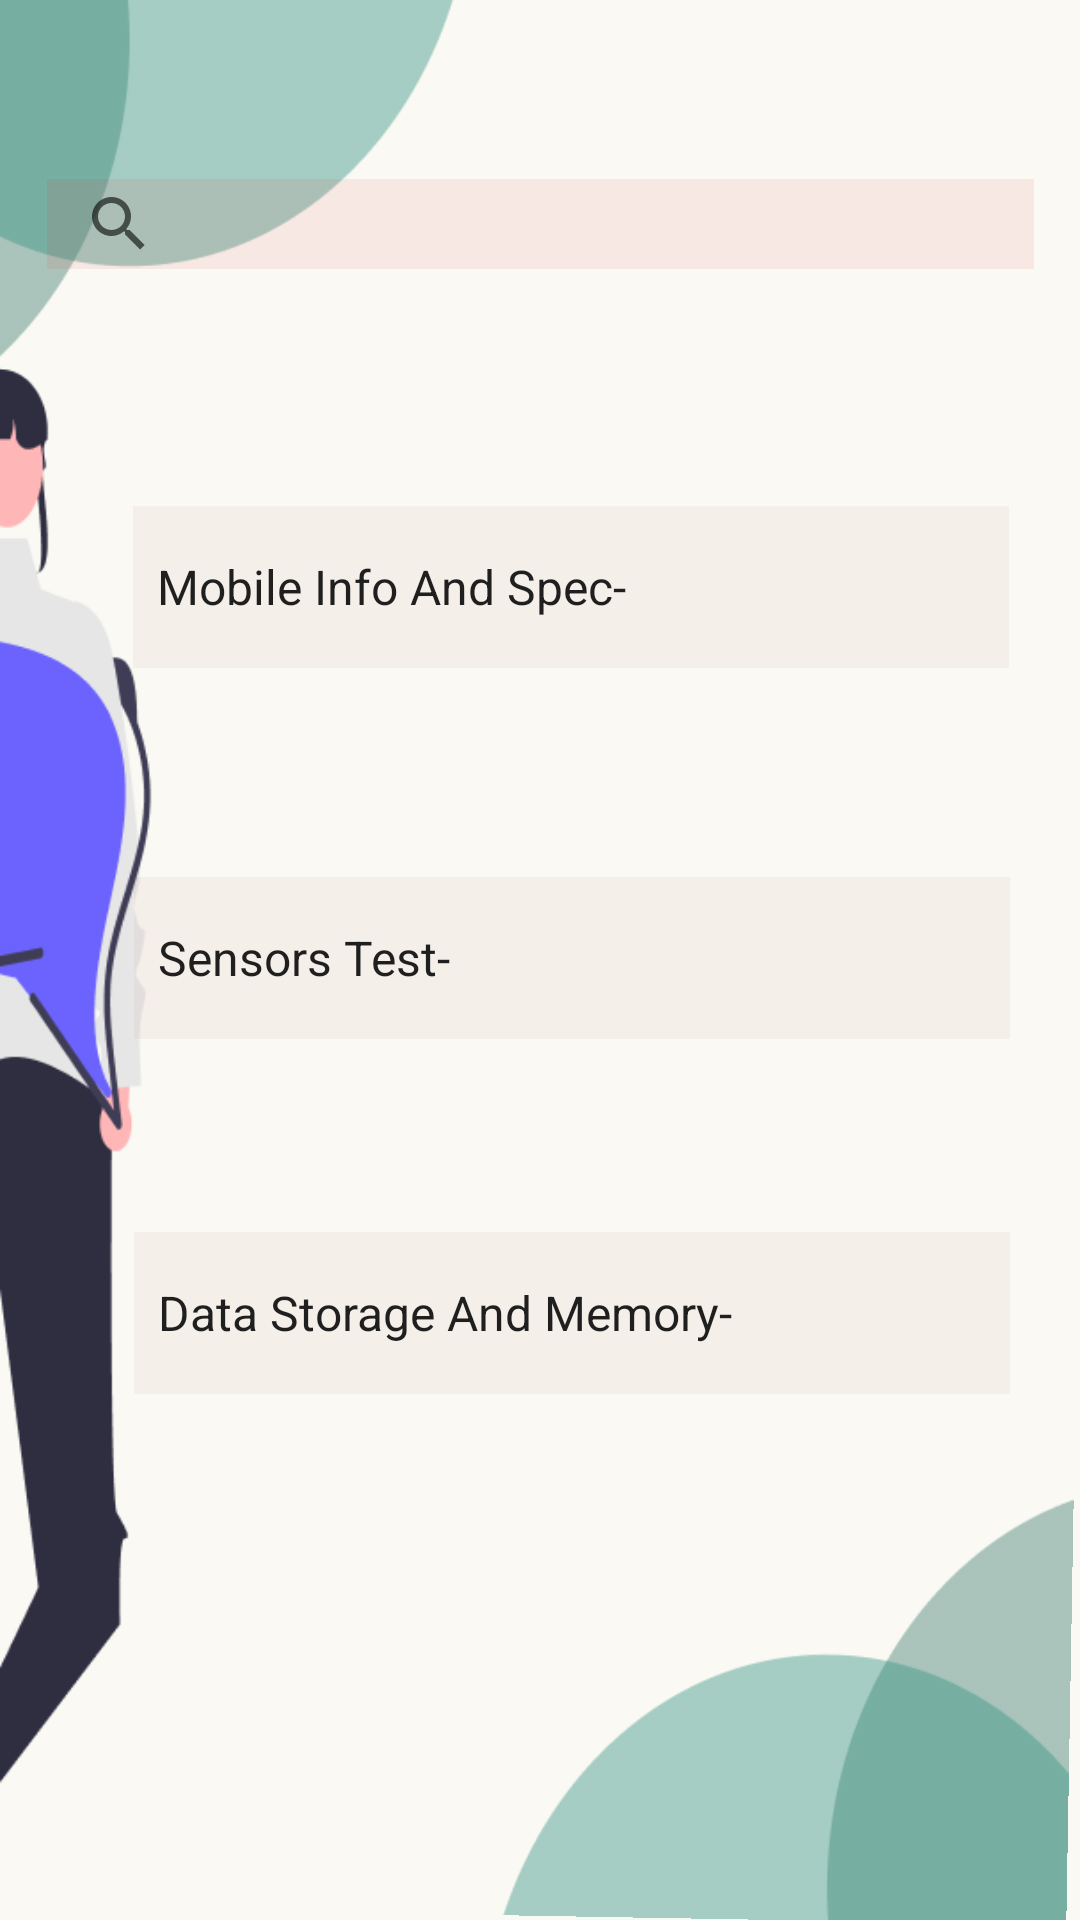

Reconstruct the res/layout file that produces this screen, plus the resources it refers to.
<!-- AndroidManifest.xml: application theme Theme.MDTact -->
<!-- res/layout/layout_second.xml -->
<?xml version="1.0" encoding="utf-8"?>
<androidx.constraintlayout.widget.ConstraintLayout xmlns:android="http://schemas.android.com/apk/res/android"
    xmlns:app="http://schemas.android.com/apk/res-auto"
    xmlns:tools="http://schemas.android.com/tools"
    android:layout_width="match_parent"
    android:layout_height="match_parent"
    tools:context=".SecondActivity"
    android:background="@color/secondact">

    <ImageView
        android:id="@+id/imageView"
        android:layout_width="225dp"
        android:layout_height="528dp"
        android:rotationX="0"
        android:src="@drawable/img3"
        app:layout_constraintBottom_toBottomOf="parent"
        app:layout_constraintEnd_toEndOf="parent"
        app:layout_constraintHorizontal_bias="0.0"
        app:layout_constraintStart_toStartOf="parent"
        app:layout_constraintTop_toTopOf="parent"
        app:layout_constraintVertical_bias="1.0" />


    <ImageView
        android:layout_width="201dp"
        android:layout_height="148dp"
        android:layout_marginEnd="240dp"
        android:src="@drawable/img_2"
        app:layout_constraintBottom_toBottomOf="parent"
        app:layout_constraintEnd_toEndOf="parent"
        app:layout_constraintStart_toStartOf="parent"
        app:layout_constraintTop_toTopOf="parent"
        app:layout_constraintVertical_bias="0.0" />

    <ImageView
        android:layout_width="201dp"
        android:layout_height="148dp"
        android:rotation="181"
        android:rotationX="0"
        android:rotationY="0"

        android:src="@drawable/img_2"
        app:layout_constraintBottom_toBottomOf="parent"
        app:layout_constraintEnd_toEndOf="parent"
        app:layout_constraintHorizontal_bias="1.0"
        app:layout_constraintStart_toStartOf="parent"
        app:layout_constraintTop_toTopOf="parent"
        app:layout_constraintVertical_bias="1.0" />

    <ImageView
        android:id="@+id/imageView2"
        android:layout_width="45dp"
        android:layout_height="29dp"
        android:src="@drawable/drpdwn"
        app:layout_constraintBottom_toBottomOf="parent"
        app:layout_constraintEnd_toEndOf="parent"
        app:layout_constraintHorizontal_bias="0.866"
        app:layout_constraintStart_toStartOf="parent"
        app:layout_constraintTop_toTopOf="parent" />

    <ImageView
        android:layout_width="45dp"
        android:layout_height="29dp"
        android:src="@drawable/drpdwn"
        app:layout_constraintBottom_toBottomOf="parent"
        app:layout_constraintEnd_toEndOf="parent"
        app:layout_constraintHorizontal_bias="0.866"
        app:layout_constraintStart_toStartOf="parent"
        app:layout_constraintTop_toTopOf="parent"
        app:layout_constraintVertical_bias="0.699" />

    <ImageView
        android:id="@+id/imageView3"
        android:layout_width="45dp"
        android:layout_height="29dp"
        android:src="@drawable/drpdwn"
        app:layout_constraintBottom_toBottomOf="parent"
        app:layout_constraintEnd_toEndOf="parent"
        app:layout_constraintHorizontal_bias="0.866"
        app:layout_constraintStart_toStartOf="parent"
        app:layout_constraintTop_toTopOf="parent"
        app:layout_constraintVertical_bias="0.3" />

    <Spinner
        android:id="@+id/spinner"
        android:layout_width="292dp"
        android:layout_height="54dp"
        android:layout_marginStart="1dp"
        android:layout_marginEnd="1dp"
        android:background="#14BD7272"
        android:entries="@array/mobileinfoandspec"
        android:popupBackground="#F8F0F0"
        android:spinnerMode="dropdown"
        app:layout_constraintBottom_toBottomOf="parent"
        app:layout_constraintEnd_toEndOf="parent"
        app:layout_constraintHorizontal_bias="0.658"
        app:layout_constraintStart_toStartOf="parent"
        app:layout_constraintTop_toTopOf="parent"
        app:layout_constraintVertical_bias="0.288"

        />

    <Spinner
        android:id="@+id/spinner2"
        android:layout_width="292dp"
        android:layout_height="54dp"
        android:background="#14BD7272"
        android:entries="@array/mobileinfoandspec2"

        android:popupBackground="#F8F0F0"
        android:spinnerMode="dropdown"
        app:layout_constraintBottom_toBottomOf="parent"
        app:layout_constraintEnd_toEndOf="parent"
        app:layout_constraintHorizontal_bias="0.655"
        app:layout_constraintStart_toStartOf="parent"
        app:layout_constraintTop_toTopOf="parent"
        app:layout_constraintVertical_bias="0.499" />

    <Spinner
        android:id="@+id/spinner3"
        android:layout_width="292dp"
        android:layout_height="54dp"
        android:background="#14BD7272"
        android:entries="@array/mobileinfoandspec3"
        android:popupBackground="#F8F0F0"
        android:spinnerMode="dropdown"
        app:layout_constraintBottom_toBottomOf="parent"
        app:layout_constraintEnd_toEndOf="parent"
        app:layout_constraintHorizontal_bias="0.655"
        app:layout_constraintStart_toStartOf="parent"
        app:layout_constraintTop_toTopOf="parent"
        app:layout_constraintVertical_bias="0.701" />

    <SearchView
        android:layout_width="329dp"
        android:layout_height="30dp"
        android:background="#14BD7272"
        android:backgroundTint="#DF1B1B"
        app:layout_constraintBottom_toBottomOf="parent"
        app:layout_constraintEnd_toEndOf="parent"
        app:layout_constraintStart_toStartOf="parent"
        app:layout_constraintTop_toTopOf="parent"
        app:layout_constraintVertical_bias="0.098" />


</androidx.constraintlayout.widget.ConstraintLayout>
<!-- resources referenced by this layout -->
<resources>
  <array name="mobileinfoandspec">
          <item>Mobile Info And Spec-</item>
          <item>Check Mobile Info</item>
          <item>Software And Hardware</item>
          <item>Battery Condition</item>
          <item>Network Signal Status</item>
          <item>Camera,Sound and Display</item>
      </array>
  <array name="mobileinfoandspec2">
          <item>Sensors Test-</item>
          <item>Sensors Available</item>
          <item>Motion</item>
          <item>Position</item>
          <item>Environment</item>
      </array>
  <array name="mobileinfoandspec3">
          <item>Data Storage And Memory-</item>
          <item>Call Logs</item>
          <item>Int. And Ext. Memory</item>
          <item>Report Generation</item>
  
      </array>
  <color name="secondact">#1EF7EFC5</color>
  <!-- drawable img3: png bitmap (drawable, 12867 bytes) -->
  <!-- drawable img_2: png bitmap (drawable, 4068 bytes) -->
  <style name="Theme.MDTact" parent="Theme.AppCompat.Light.NoActionBar">
          
          <item name="colorPrimary">@color/purple_500</item>
          <item name="colorPrimaryVariant">@color/purple_700</item>
          <item name="colorOnPrimary">@color/white</item>
          
          <item name="colorSecondary">@color/teal_200</item>
          <item name="colorSecondaryVariant">@color/teal_700</item>
          <item name="colorOnSecondary">@color/black</item>
          
          <item name="android:statusBarColor">?attr/colorPrimaryVariant</item>
          
      </style>
  <color name="purple_500">#FF6200EE</color>
  <color name="purple_700">#FF6200EE</color>
  <color name="white">#FFFFFFFF</color>
  <color name="teal_200">#FF03DAC5</color>
  <color name="teal_700">#FF018786</color>
  <color name="black">#FF000000</color>
</resources>
